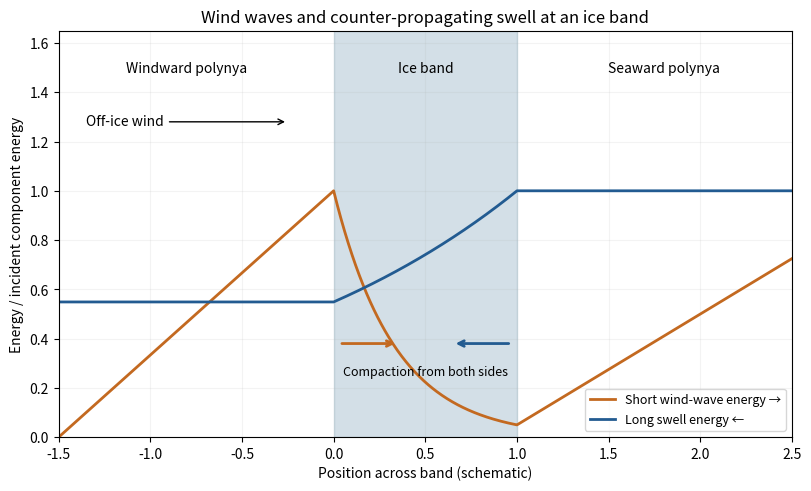

The script that saved this image:
"""Qualitative, original wave-energy schematic; Python 3.14.4, NumPy 2.3.5, Matplotlib 3.10.7."""
import numpy as np
import matplotlib
matplotlib.use("Agg")
import matplotlib.pyplot as plt
x=np.linspace(-1.5,2.5,1001)
wind=np.where(x<0,np.maximum(0,(x+1.5)/1.5),np.where(x<=1,np.exp(-3*x),np.exp(-3)+.45*(x-1)))
swell=np.where(x<0,np.exp(-.6),np.where(x<=1,np.exp(-.6*(1-x)),1))
fig,ax=plt.subplots(figsize=(8,4.8),dpi=120,layout="constrained")
ax.axvspan(0,1,color="#9ebaca",alpha=.45)
ax.plot(x,wind,color="#c36920",lw=2,label="Short wind-wave energy →")
ax.plot(x,swell,color="#225b91",lw=2,label="Long swell energy ←")
ax.set(xlim=(-1.5,2.5),ylim=(0,1.65),xlabel="Position across band (schematic)",ylabel="Energy / incident component energy",title="Wind waves and counter-propagating swell at an ice band")
ax.text(-.8,1.48,"Windward polynya",ha="center")
ax.text(.5,1.48,"Ice band",ha="center")
ax.text(1.8,1.48,"Seaward polynya",ha="center")
ax.annotate("Off-ice wind",xy=(-.25,1.28),xytext=(-1.35,1.28),arrowprops={"arrowstyle":"->"},va="center")
ax.annotate("",xy=(.35,.38),xytext=(.03,.38),arrowprops={"arrowstyle":"->","color":"#c36920","lw":2})
ax.annotate("",xy=(.65,.38),xytext=(.97,.38),arrowprops={"arrowstyle":"->","color":"#225b91","lw":2})
ax.text(.5,.25,"Compaction from both sides",ha="center",fontsize=9)
ax.legend(loc="lower right",fontsize=9)
ax.grid(alpha=.15)
fig.savefig("paper-72-band-energy.png",facecolor="white",transparent=False)
